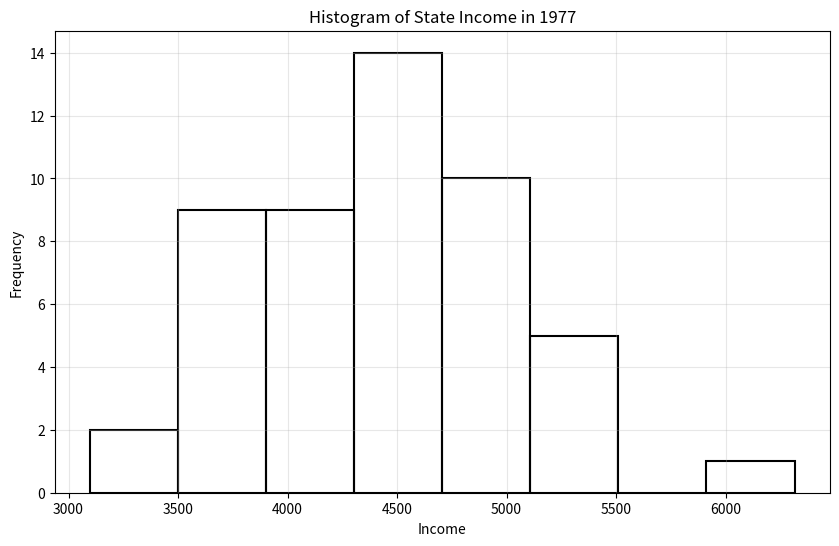

Write Python code to recreate this figure.
import numpy as np
import matplotlib.pyplot as plt

# Load the state.x77 dataset
# Note: In Python, we'll need to load this data differently since state.x77 is an R dataset
# For this example, I'll create a sample array of 50 state incomes
# You should replace this with your actual data
state_incomes = np.array([
    3624, 6315, 4530, 3378, 5114, 4884, 5348, 4809, 4815, 4091,
    4963, 4119, 5107, 4458, 4628, 4669, 3712, 3545, 3694, 5299,
    4755, 4751, 4675, 3098, 4254, 4347, 4508, 5149, 4281, 5237,
    3601, 4903, 3875, 5087, 4561, 3983, 4660, 4449, 4558, 3635,
    4167, 3821, 4188, 4022, 3907, 4701, 4864, 3617, 4468, 4566
])

# Create histogram with unshaded rectangles
plt.figure(figsize=(10, 6))
plt.hist(state_incomes, bins=8, facecolor='none', edgecolor='black', linewidth=1.5)
plt.title('Histogram of State Income in 1977')
plt.xlabel('Income')
plt.ylabel('Frequency')
plt.grid(True, alpha=0.3)
plt.show() 